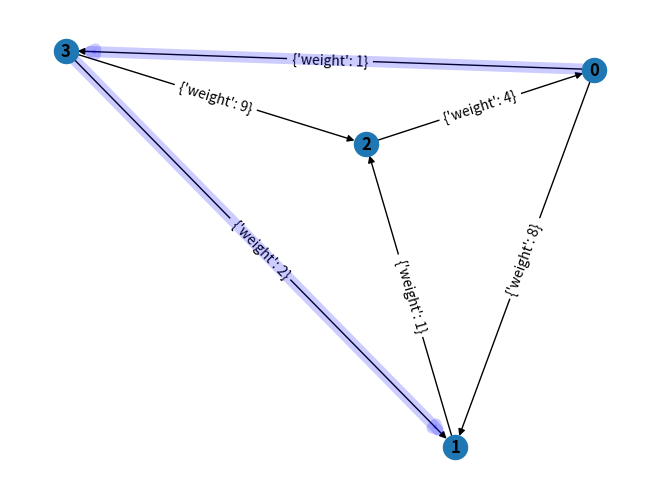

Recreate this plot in Python.
import matplotlib.pyplot as plt
import networkx as nx

import time

from matplotlib import pyplot as plt

mng = plt.get_current_fig_manager()
mng.full_screen_toggle()

G = nx.DiGraph()

G.add_nodes_from([0,1,2,3])
G.add_edges_from([(0,1, {'weight': 8}),
                  (0,3, {'weight': 1}),
                  (1,2, {'weight': 1}),
                  (2,0, {'weight': 4}),
                  (3,1, {'weight': 2}),
                  (3,2, {'weight': 9}),
                  ])

L = nx.spring_layout(G)


print(G.number_of_nodes())
print(G.number_of_edges())


n=G.number_of_nodes()

nx.draw(G, pos = L, with_labels=True, font_weight="bold")
edge_labels = nx.get_edge_attributes(G,'weight')
nx.draw_networkx_edge_labels(G, L)

print(edge_labels)

#G = nx.convert_node_labels_to_integers(G, first_label=0, ordering='default', label_attribute=None)

g = [[0,8,float('inf'),1],
     [float('inf'),0,1,float('inf')],
     [4,float('inf'),0,float('inf')],
     [float('inf'),2,9,0]]

sp = [[0,0,0,0],
      [0,0,0,0],
      [0,0,0,0],
      [0,0,0,0]]

for k in range(n):
    for i in range(n):
        for j in range(n):
            if g[i][j] > g[i][k]+g[k][j]:
                g[i][j] = g[i][k]+g[k][j]
                sp[i][j] = k

print(g)
print(sp)

start = 0
end = 1

time.sleep(0.75)


if sp[start][end]==0:
    nx.draw_networkx_edges(G, L, edgelist=[(start,end)], width=8, edge_color='b', alpha=0.2)
    plt.pause(1e-17)
else:
    nx.draw_networkx_edges(G, L, edgelist=[(start,sp[start][end])], width=8, edge_color='b', alpha=0.2)
    plt.pause(1e-17)
    time.sleep(5)
    nx.draw_networkx_edges(G, L, edgelist=[(sp[start][end], end)], width=8, edge_color='b', alpha=0.2)
    plt.pause(1e-17)


plt.show()
